9-way image classification set "hsqc" from GitHub (stefhk3/nmrchemclassify); label vocabulary: alkaloids and derivatives, benzenoids, lipids and lipid-like molecules, nucleosides nucleotides and analogues, organic acids and derivatives, organic nitrogen compounds, organic oxygen compounds, organoheterocyclic compounds, phenylpropanoids and polyketides.

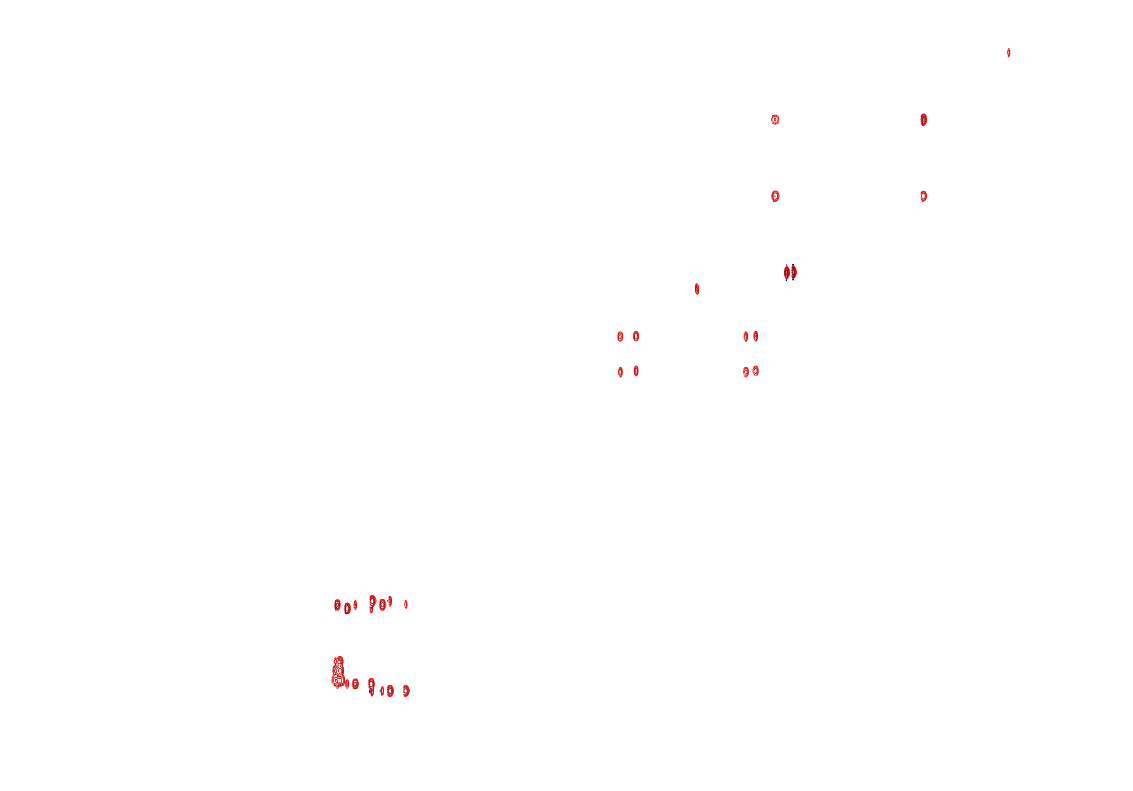
Label: phenylpropanoids and polyketides

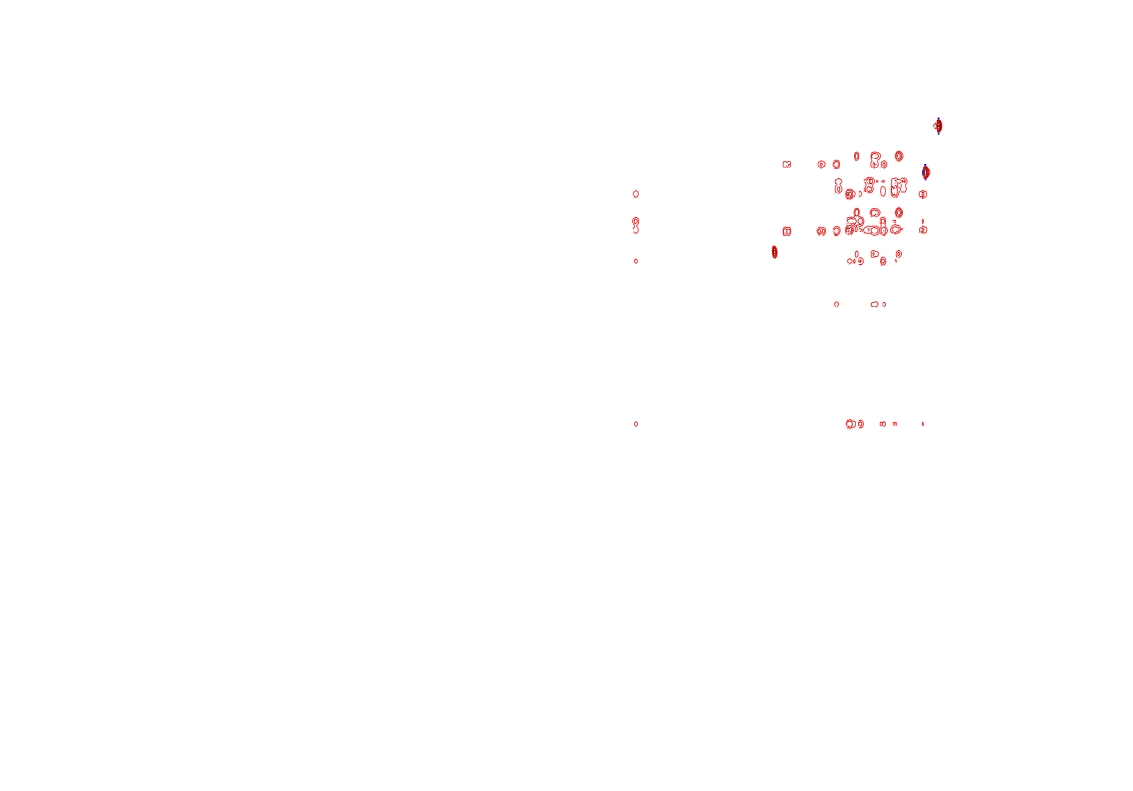
Label: lipids and lipid-like molecules

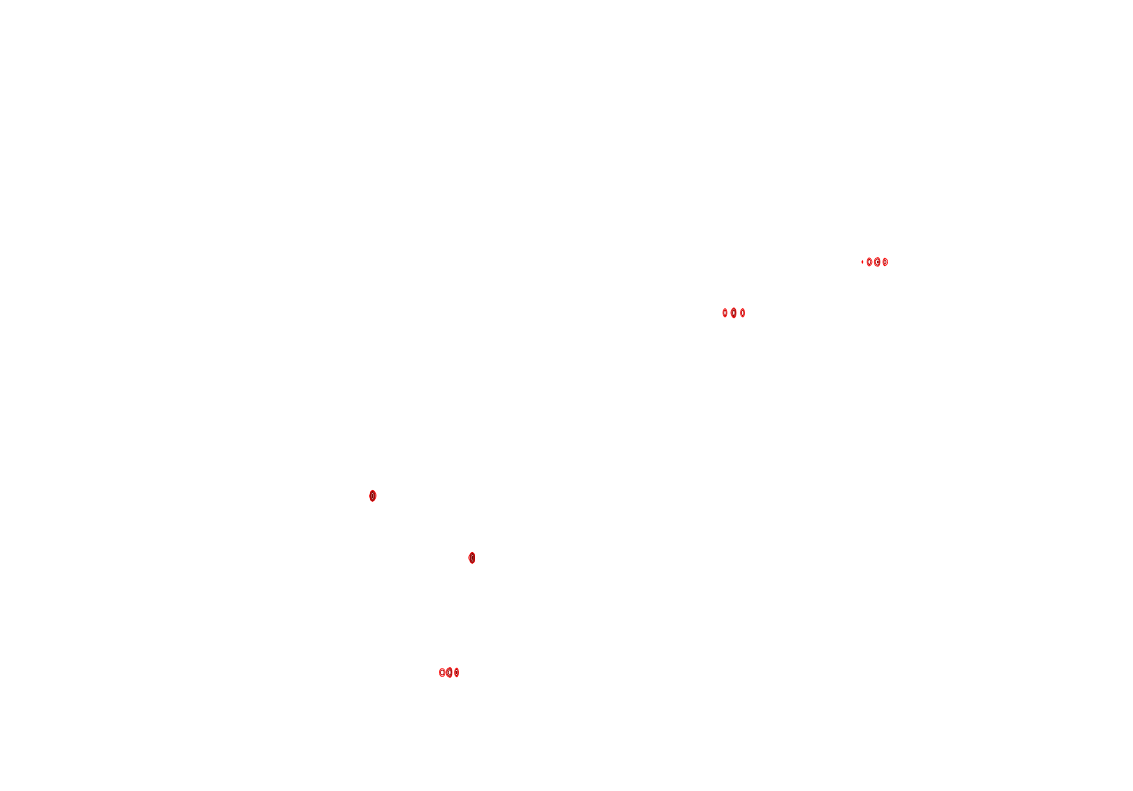
Label: lipids and lipid-like molecules

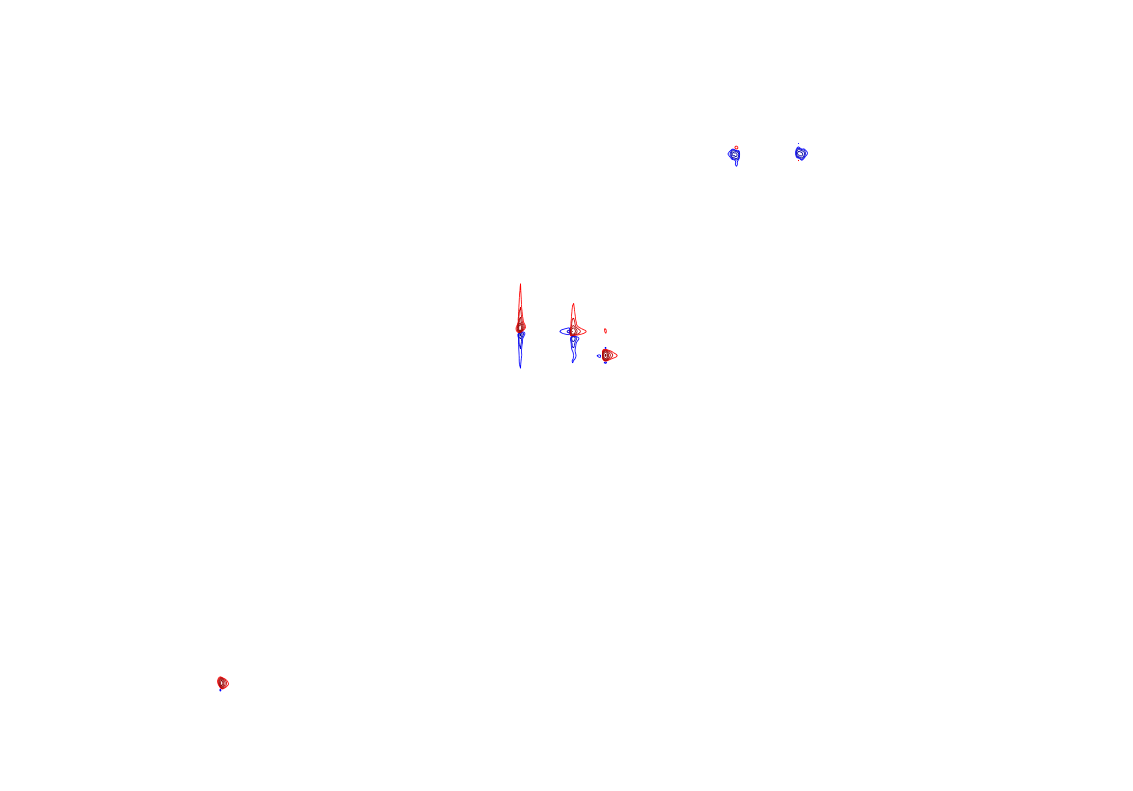
Label: organic oxygen compounds

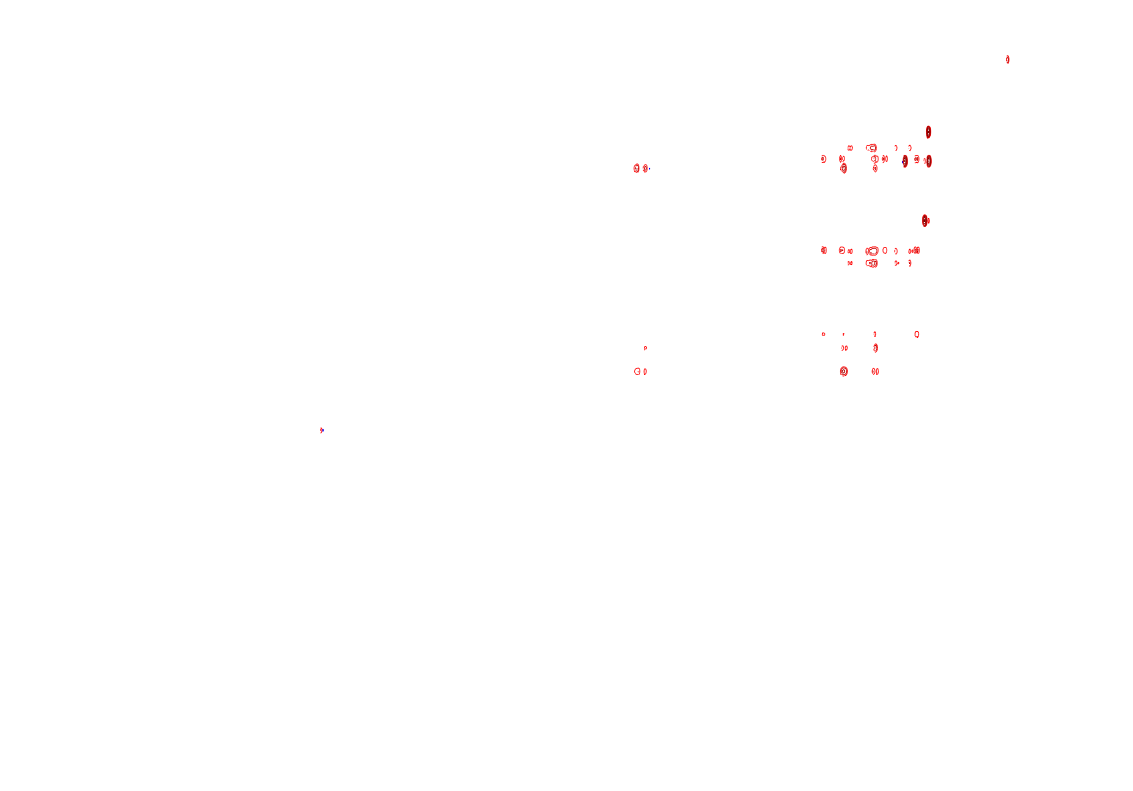
Label: organoheterocyclic compounds

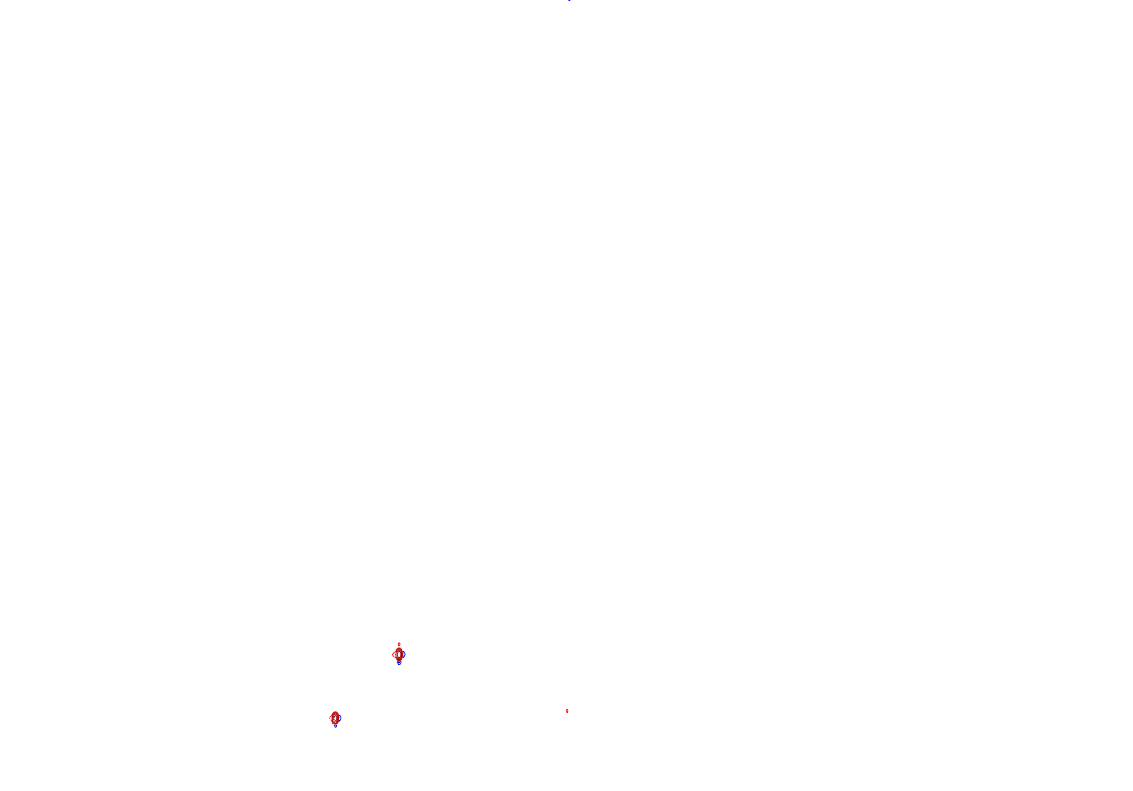
Label: benzenoids
